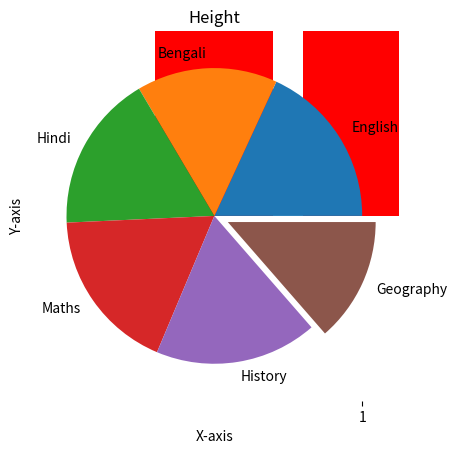

The matplotlib source for this figure:
import matplotlib.pyplot as plt
bg=['O+','A+','B+','AB+','O-','A-','B-','AB-']
no=[12,11,2,15,22,14,34,21]
plt.bar(bg,no,color=['red','red','red','red','black','red','red','red'])
plt.title('BLOOD GROUP')
plt.xlabel('X-axis')
plt.ylabel("Y-axis")
slc=[ 'English', 'Bengali', 'Hindi', 'Maths', 'History','Geography']
mrks=[100,85,95,99,98,75]
plt.pie(mrks,labels=slc,explode=(0,0,0,0,0,0.1))
import numpy as np
import random as rn
ht=np.array([])
for i in range(50):
    ht=np.append(ht,[rn.randint(50,70)])
    
ht
ht[10]=172
ht[11]=172
ht[22]=2
ht[49]=2
plt.boxplot(ht)
plt.title('Height')
plt.xlabel('X-axis')
plt.ylabel('Y-axis')
plt.show()

